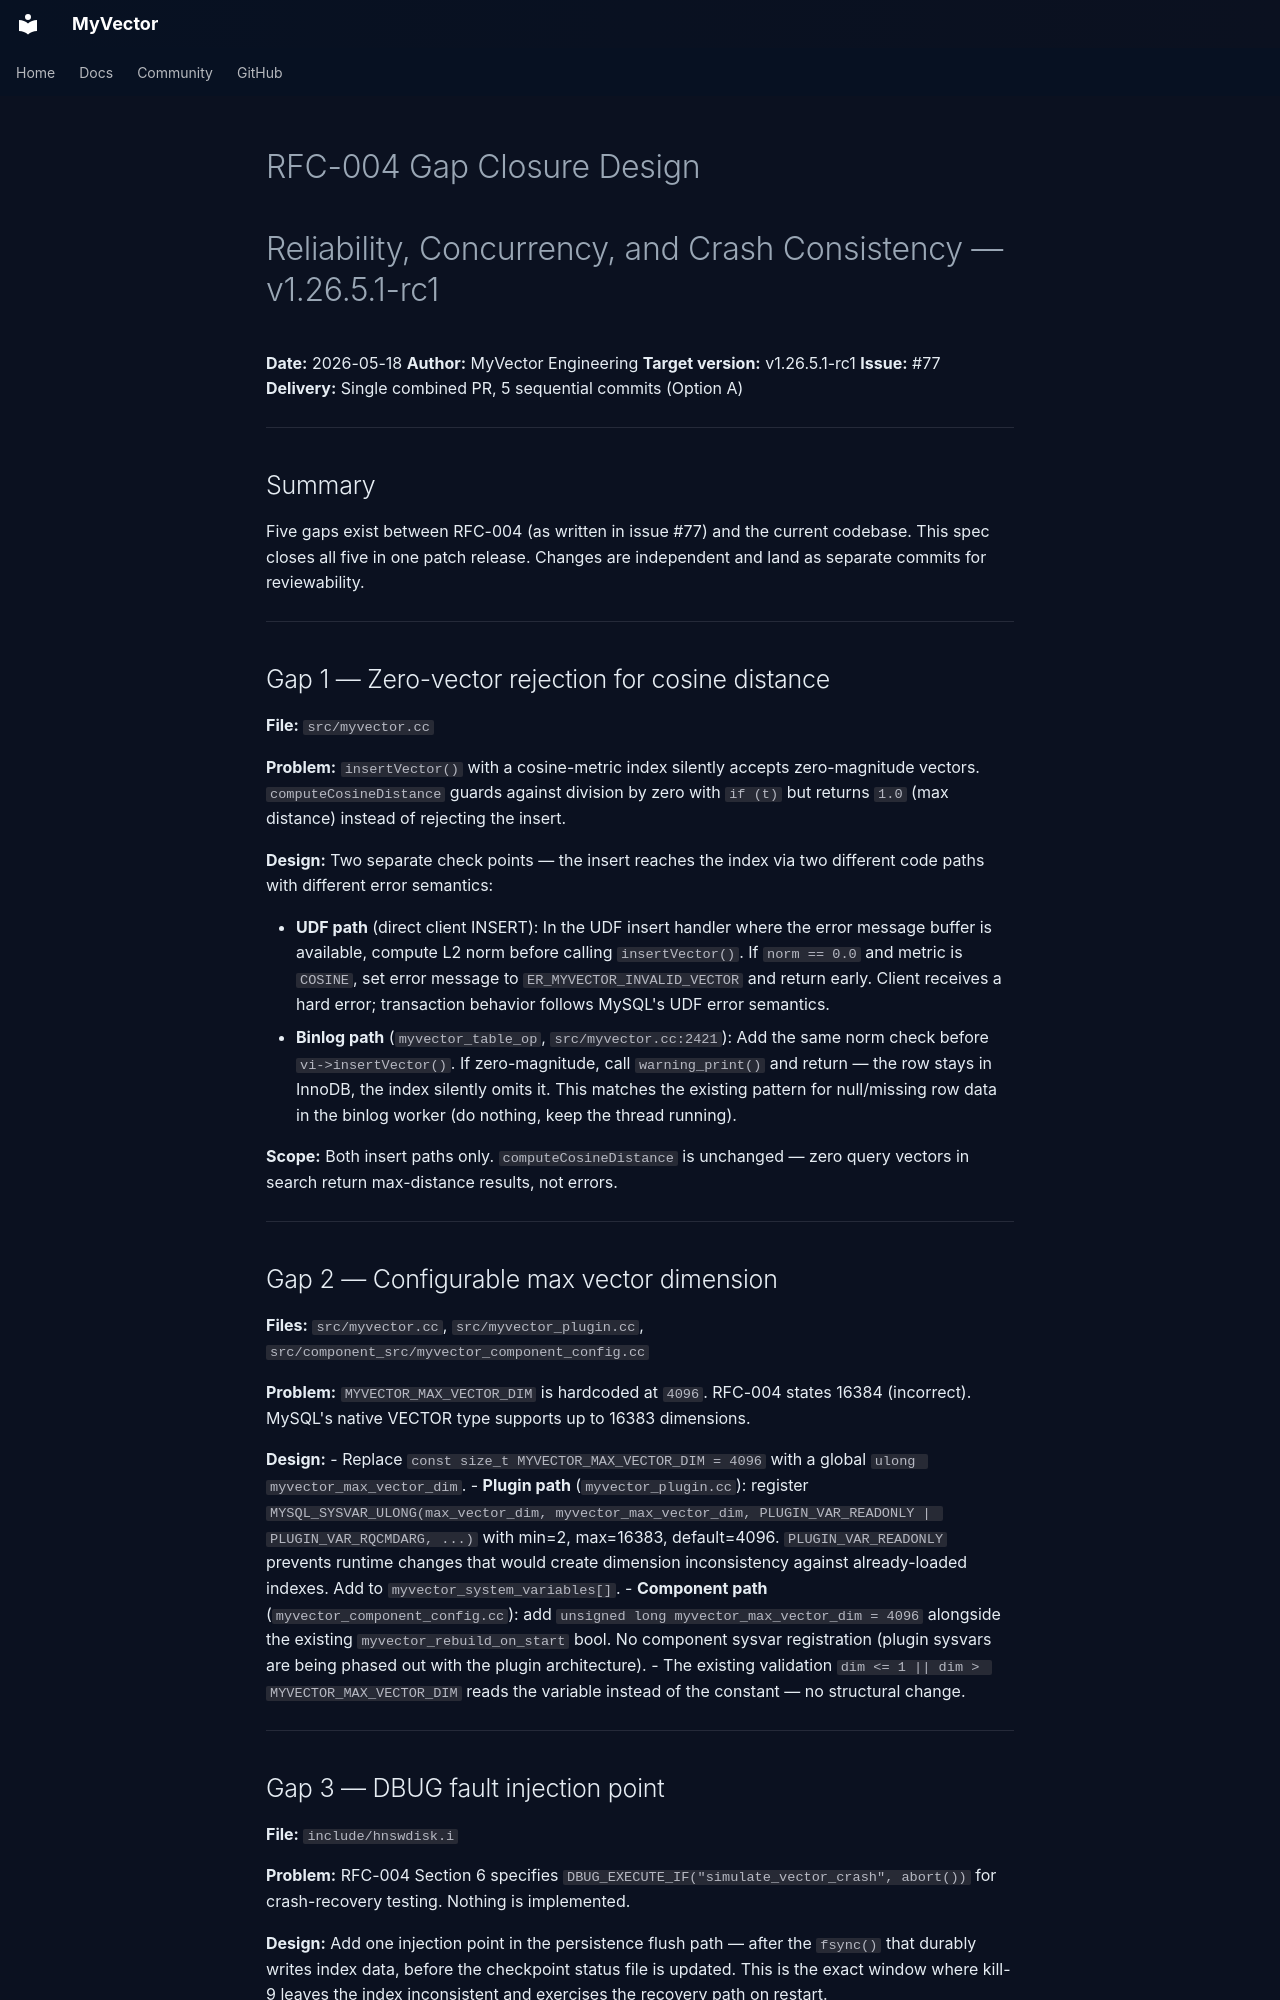

repository: askdba/myvector · page: superpowers/specs/2026-05-18-rfc004-reliability-design/index.html · generator: mkdocs

# RFC-004 Gap Closure Design
# Reliability, Concurrency, and Crash Consistency — v1.26.5.1-rc1

**Date:** 2026-05-18
**Author:** MyVector Engineering
**Target version:** v1.26.5.1-rc1
**Issue:** #77
**Delivery:** Single combined PR, 5 sequential commits (Option A)

---

## Summary

Five gaps exist between RFC-004 (as written in issue #77) and the current codebase. This spec closes all five in one patch release. Changes are independent and land as separate commits for reviewability.

---

## Gap 1 — Zero-vector rejection for cosine distance

**File:** `src/myvector.cc`

**Problem:** `insertVector()` with a cosine-metric index silently accepts zero-magnitude vectors. `computeCosineDistance` guards against division by zero with `if (t)` but returns `1.0` (max distance) instead of rejecting the insert.

**Design:** Two separate check points — the insert reaches the index via two different code paths with different error semantics:

- **UDF path** (direct client INSERT): In the UDF insert handler where the error message buffer is available, compute L2 norm before calling `insertVector()`. If `norm == 0.0` and metric is `COSINE`, set error message to `ER_MYVECTOR_INVALID_VECTOR` and return early. Client receives a hard error; transaction behavior follows MySQL's UDF error semantics.
- **Binlog path** (`myvector_table_op`, `src/myvector.cc:2421`): Add the same norm check before `vi->insertVector()`. If zero-magnitude, call `warning_print()` and return — the row stays in InnoDB, the index silently omits it. This matches the existing pattern for null/missing row data in the binlog worker (do nothing, keep the thread running).

**Scope:** Both insert paths only. `computeCosineDistance` is unchanged — zero query vectors in search return max-distance results, not errors.

---

## Gap 2 — Configurable max vector dimension

**Files:** `src/myvector.cc`, `src/myvector_plugin.cc`, `src/component_src/myvector_component_config.cc`

**Problem:** `MYVECTOR_MAX_VECTOR_DIM` is hardcoded at `4096`. RFC-004 states 16384 (incorrect). MySQL's native VECTOR type supports up to 16383 dimensions.

**Design:**
- Replace `const size_t MYVECTOR_MAX_VECTOR_DIM = 4096` with a global `ulong myvector_max_vector_dim`.
- **Plugin path** (`myvector_plugin.cc`): register `MYSQL_SYSVAR_ULONG(max_vector_dim, myvector_max_vector_dim, PLUGIN_VAR_READONLY | PLUGIN_VAR_RQCMDARG, ...)` with min=2, max=16383, default=4096. `PLUGIN_VAR_READONLY` prevents runtime changes that would create dimension inconsistency against already-loaded indexes. Add to `myvector_system_variables[]`.
- **Component path** (`myvector_component_config.cc`): add `unsigned long myvector_max_vector_dim = 4096` alongside the existing `myvector_rebuild_on_start` bool. No component sysvar registration (plugin sysvars are being phased out with the plugin architecture).
- The existing validation `dim <= 1 || dim > MYVECTOR_MAX_VECTOR_DIM` reads the variable instead of the constant — no structural change.

---
